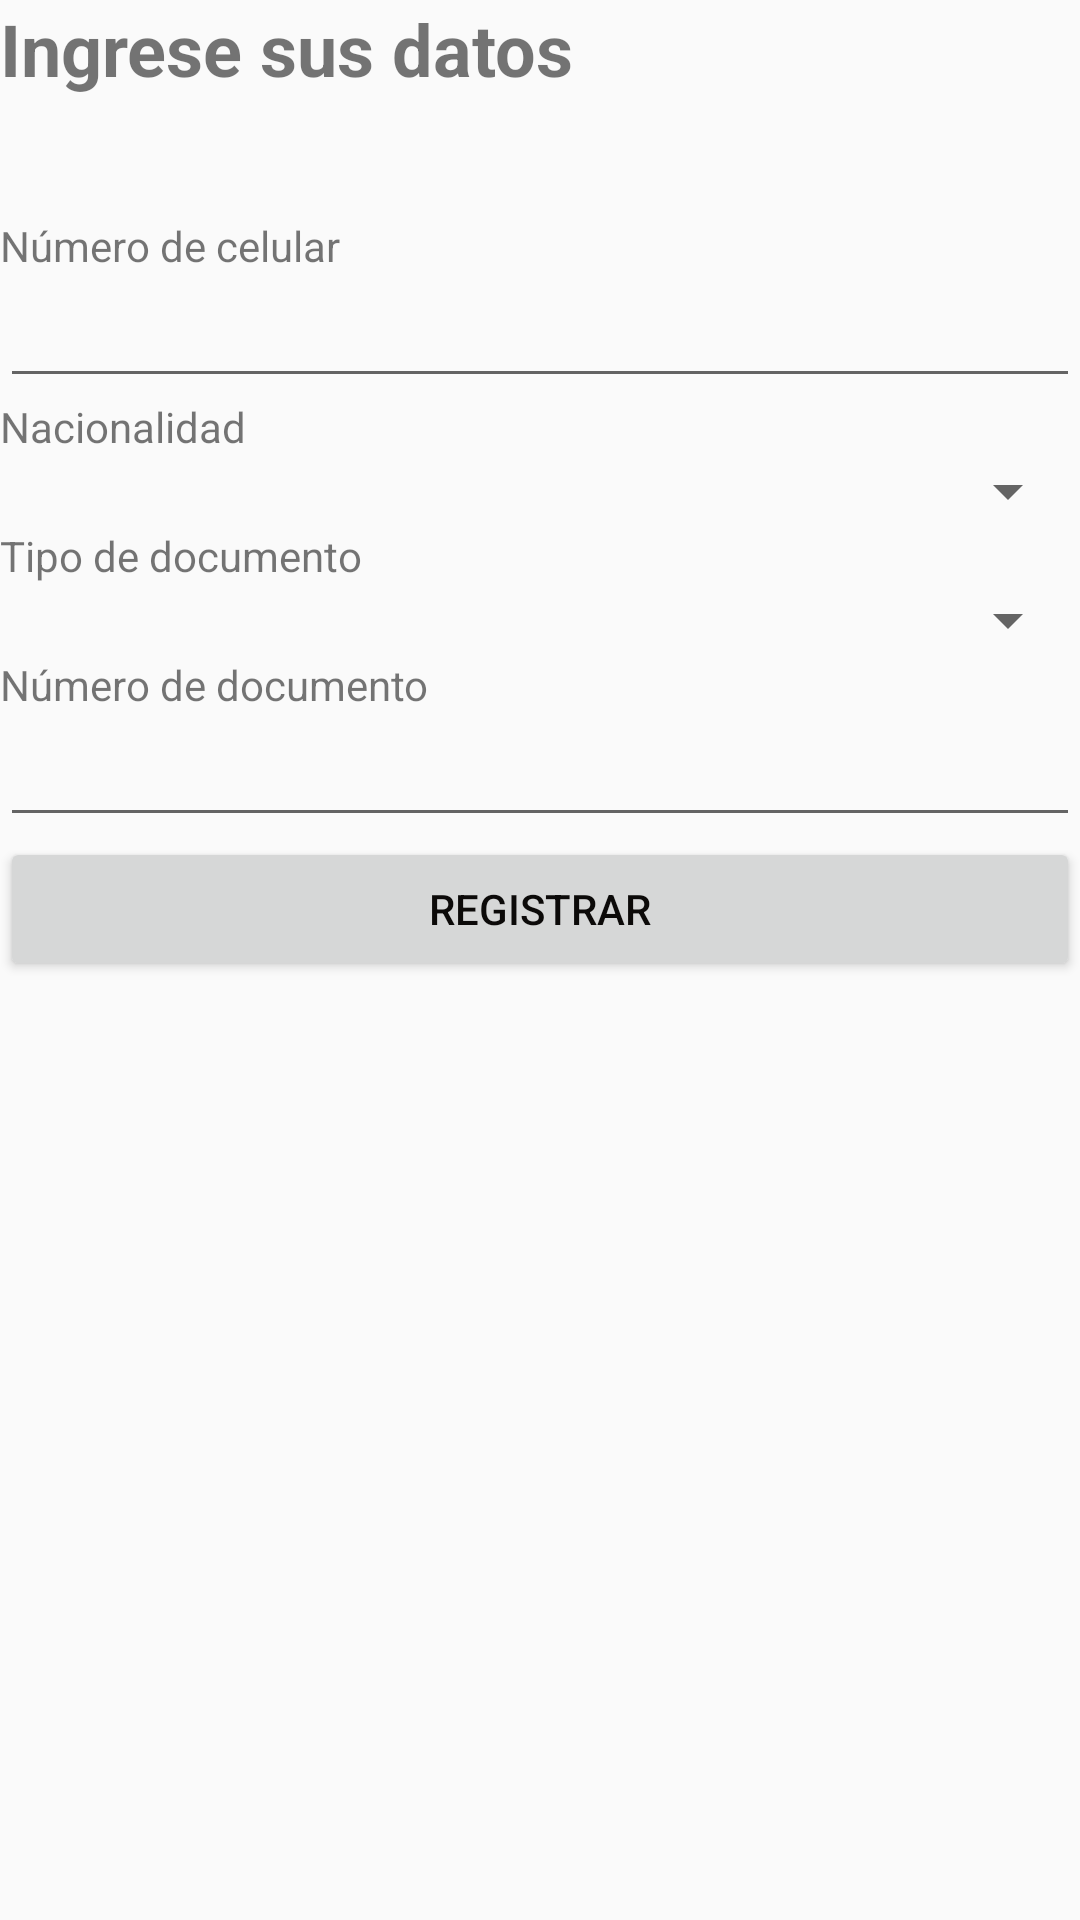

The Android layout XML behind this screen, and the referenced resources:
<!-- AndroidManifest.xml: application theme AppTheme -->
<!-- res/layout/activity_main.xml -->
<?xml version="1.0" encoding="utf-8"?>
<LinearLayout xmlns:android="http://schemas.android.com/apk/res/android"
    xmlns:tools="http://schemas.android.com/tools"
    android:layout_width="match_parent"
    android:layout_height="match_parent"
    android:orientation="vertical"
    android:alwaysDrawnWithCache="false"
    tools:context=".MainActivity">


    <TextView
        android:id="@+id/textView"
        android:layout_width="match_parent"
        android:layout_height="wrap_content"
        android:layout_gravity="center_horizontal"
        android:text="Ingrese sus datos"
        android:layout_marginBottom="40dp"
        android:textSize="24sp"
        android:textStyle="bold"
        tools:layout_editor_absoluteX="144dp"
        tools:layout_editor_absoluteY="46dp" />

    <TextView
        android:id="@+id/textView2"
        android:layout_width="wrap_content"
        android:layout_height="wrap_content"
        android:text="Número de celular"
        tools:layout_editor_absoluteX="33dp"
        tools:layout_editor_absoluteY="100dp" />

    <EditText
        android:id="@+id/edtNumero"
        android:layout_width="match_parent"
        android:layout_height="wrap_content"
        android:ems="10"
        android:inputType="textPersonName"
        tools:layout_editor_absoluteX="33dp"
        tools:layout_editor_absoluteY="119dp" />

    <TextView
        android:id="@+id/textView3"
        android:layout_width="wrap_content"
        android:layout_height="wrap_content"
        android:text="Nacionalidad"
        tools:layout_editor_absoluteX="33dp"
        tools:layout_editor_absoluteY="218dp" />

    <Spinner
        android:id="@+id/spiNacionalidad"
        android:layout_width="match_parent"
        android:layout_height="wrap_content"
        android:spinnerMode="dropdown"
        tools:layout_editor_absoluteX="33dp"
        tools:layout_editor_absoluteY="237dp" />

    <TextView
        android:id="@+id/textView4"
        android:layout_width="wrap_content"
        android:layout_height="wrap_content"
        android:text="Tipo de documento"
        tools:layout_editor_absoluteX="33dp"
        tools:layout_editor_absoluteY="322dp" />

    <Spinner
        android:id="@+id/spiTipodoc"
        android:layout_width="match_parent"
        android:layout_height="wrap_content"
        tools:layout_editor_absoluteX="33dp"
        tools:layout_editor_absoluteY="341dp" />

    <TextView
        android:id="@+id/textView5"
        android:layout_width="wrap_content"
        android:layout_height="wrap_content"
        android:text="Número de documento"
        tools:layout_editor_absoluteX="35dp"
        tools:layout_editor_absoluteY="436dp" />

    <EditText
        android:id="@+id/edtNroDoc"
        android:layout_width="match_parent"
        android:layout_height="wrap_content"
        android:ems="10"
        android:inputType="textPersonName"
        tools:layout_editor_absoluteX="35dp"
        tools:layout_editor_absoluteY="455dp" />

    <Button
        android:id="@+id/btnRegistrar"
        android:layout_width="match_parent"
        android:layout_height="wrap_content"
        android:text="Registrar"
        android:textColor="#0C0A09"
        tools:layout_editor_absoluteX="35dp"
        tools:layout_editor_absoluteY="570dp" />

</LinearLayout>
<!-- resources referenced by this layout -->
<resources>
  <style name="AppTheme" parent="Theme.AppCompat.Light.DarkActionBar">
          
          <item name="colorPrimary">@color/colorletrapais</item>
          <item name="colorPrimaryDark">@color/colorpais</item>
          <item name="colorAccent">@color/colorAccent</item>
      </style>
  <color name="colorletrapais">#FFFFFF</color>
  <color name="colorpais">#cb3234</color>
  <color name="colorAccent">#D81B60</color>
</resources>
